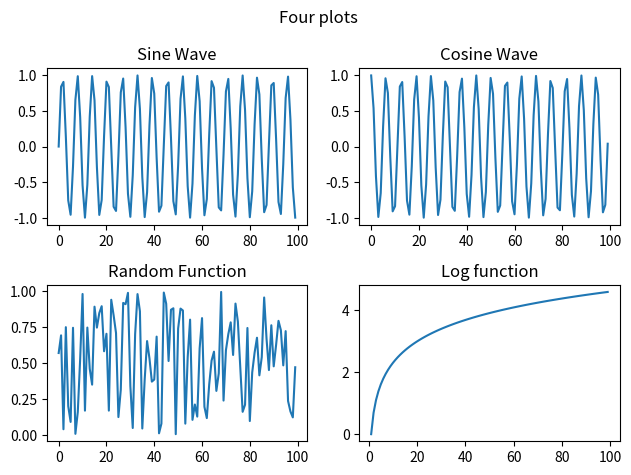

Write Python code to recreate this figure.
import numpy as np
import matplotlib.pyplot as plt


# We use subplot when we want to display multiple charts
# in a single sheet

x = np.arange(100)

# 2x2 grid
fig, axis = plt.subplots(2, 2)

axis[0, 0].plot(x, np.sin(x))
axis[0, 0].set_title("Sine Wave")

axis[0, 1].plot(x, np.cos(x))
axis[0, 1].set_title("Cosine Wave")

axis[1, 0].plot(x, np.random.random(100))
axis[1, 0].set_title("Random Function")

axis[1, 1].plot(x, np.log(x))
axis[1, 1].set_title("Log function")

fig.suptitle("Four plots")


# Prevent overlapping and fix spacing
fig.tight_layout()

plt.show()
